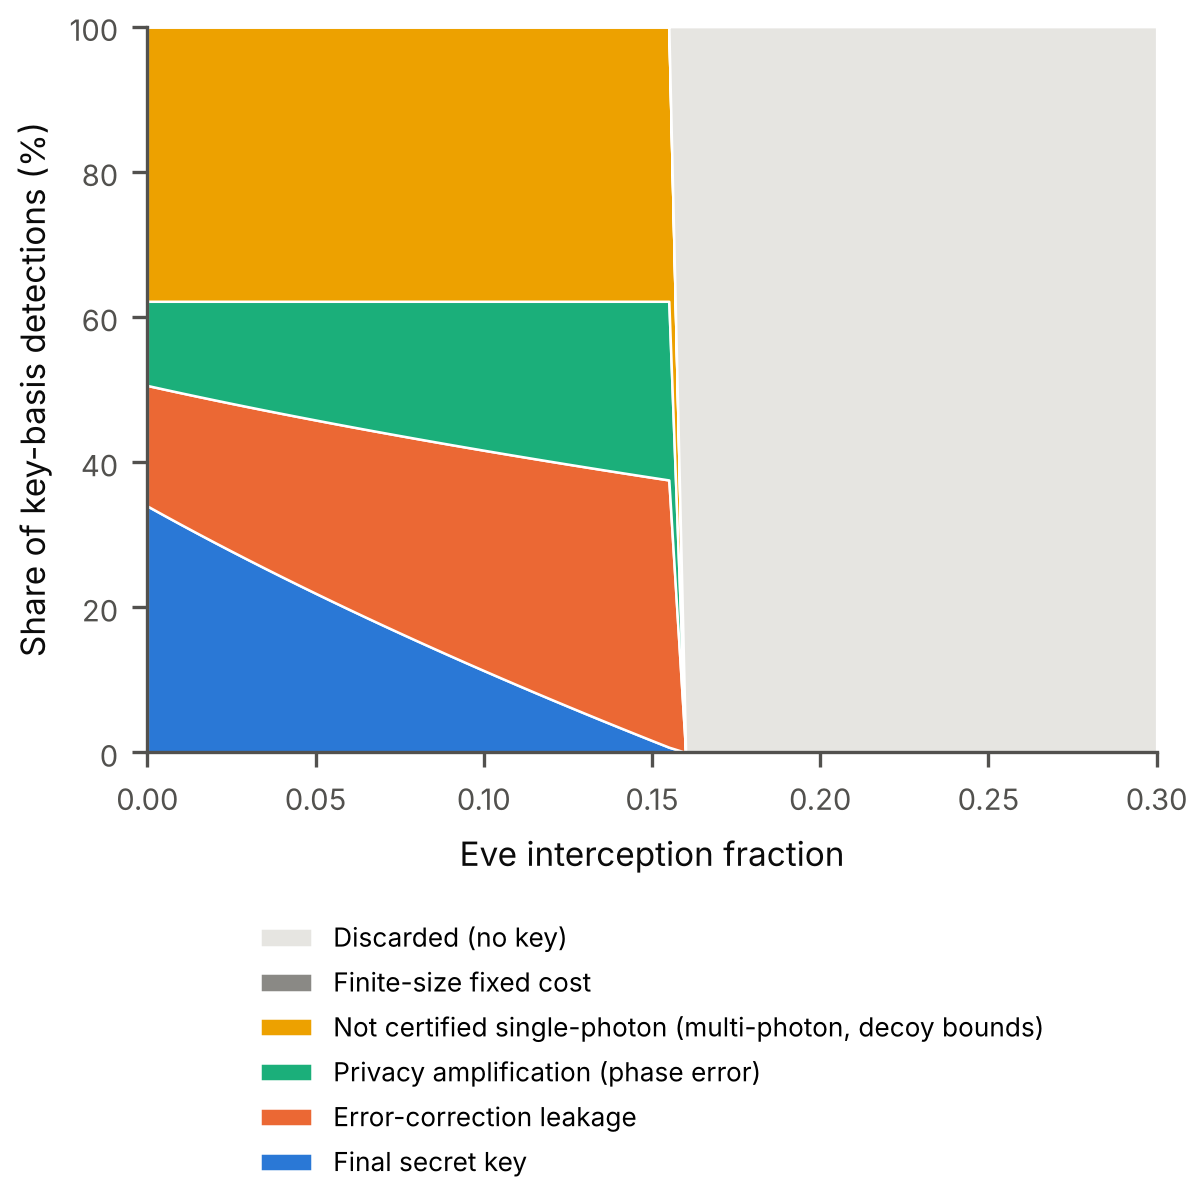

The table this chart was drawn from, first rows:
eve_rate, qber, phase_error, Final secret key, Error-correction leakage, Privacy amplification (phase error), Not certified single-photon (multi-photo…, Finite-size fixed cost, Discarded (no key)
0.0, 0.02031, 0.02846, 0.3395, 0.1661, 0.116, 0.3784, 7.090725326533644e-07, 0.0
0.005, 0.02151, 0.03009, 0.3267, 0.1738, 0.1211, 0.3784, 7.090725326533644e-07, 0.0
0.01, 0.02271, 0.03171, 0.3141, 0.1814, 0.1261, 0.3784, 7.090725326533644e-07, 0.0
0.015, 0.02391, 0.03333, 0.3016, 0.1889, 0.1311, 0.3784, 7.090725326533644e-07, 0.0
0.02, 0.02511, 0.03495, 0.2894, 0.1963, 0.1359, 0.3784, 7.090725326533644e-07, 0.0
0.025, 0.02631, 0.03657, 0.2773, 0.2036, 0.1407, 0.3784, 7.090725326533644e-07, 0.0
0.03, 0.02751, 0.03818, 0.2654, 0.2108, 0.1454, 0.3784, 7.090725326533644e-07, 0.0
0.035, 0.02871, 0.0398, 0.2537, 0.2179, 0.15, 0.3784, 7.090725326533644e-07, 0.0
0.04, 0.02991, 0.04141, 0.2421, 0.2249, 0.1546, 0.3784, 7.090725326533644e-07, 0.0
0.045, 0.0311, 0.04302, 0.2306, 0.2319, 0.1591, 0.3784, 7.090725326533644e-07, 0.0
0.05, 0.0323, 0.04463, 0.2193, 0.2387, 0.1636, 0.3784, 7.090725326533644e-07, 0.0
0.055, 0.0335, 0.04624, 0.2081, 0.2455, 0.168, 0.3784, 7.090725326533644e-07, 0.0
0.06, 0.0347, 0.04785, 0.1971, 0.2522, 0.1723, 0.3784, 7.090725326533644e-07, 0.0
0.065, 0.0359, 0.04946, 0.1861, 0.2589, 0.1766, 0.3784, 7.090725326533644e-07, 0.0
0.07, 0.0371, 0.05106, 0.1753, 0.2655, 0.1808, 0.3784, 7.090725326533644e-07, 0.0
0.075, 0.0383, 0.05267, 0.1646, 0.272, 0.185, 0.3784, 7.090725326533644e-07, 0.0
0.08, 0.0395, 0.05427, 0.1541, 0.2784, 0.1891, 0.3784, 7.090725326533644e-07, 0.0
0.085, 0.0407, 0.05588, 0.1436, 0.2848, 0.1932, 0.3784, 7.090725326533644e-07, 0.0
0.09, 0.0419, 0.05748, 0.1332, 0.2911, 0.1973, 0.3784, 7.090725326533644e-07, 0.0
0.095, 0.0431, 0.05908, 0.123, 0.2973, 0.2013, 0.3784, 7.090725326533644e-07, 0.0
0.1, 0.0443, 0.06069, 0.1128, 0.3035, 0.2052, 0.3784, 7.090725326533644e-07, 0.0
0.105, 0.0455, 0.06229, 0.1028, 0.3097, 0.2091, 0.3784, 7.090725326533644e-07, 0.0
0.11, 0.04669, 0.06389, 0.09285, 0.3157, 0.213, 0.3784, 7.090725326533644e-07, 0.0
0.115, 0.04789, 0.06549, 0.08299, 0.3218, 0.2168, 0.3784, 7.090725326533644e-07, 0.0
0.12, 0.04909, 0.06709, 0.07322, 0.3277, 0.2206, 0.3784, 7.090725326533644e-07, 0.0
0.125, 0.05029, 0.06869, 0.06354, 0.3337, 0.2244, 0.3784, 7.090725326533644e-07, 0.0
0.13, 0.05149, 0.07028, 0.05395, 0.3395, 0.2281, 0.3784, 7.090725326533644e-07, 0.0
0.135, 0.05269, 0.07188, 0.04444, 0.3454, 0.2318, 0.3784, 7.090725326533644e-07, 0.0
0.14, 0.05389, 0.07348, 0.03502, 0.3511, 0.2354, 0.3784, 7.090725326533644e-07, 0.0
0.145, 0.05509, 0.07508, 0.02568, 0.3569, 0.2391, 0.3784, 7.090725326533644e-07, 0.0
0.15, 0.05629, 0.07667, 0.01642, 0.3625, 0.2426, 0.3784, 7.090725326533644e-07, 0.0
0.155, 0.05749, 0.07827, 0.007241, 0.3682, 0.2462, 0.3784, 7.090725326533644e-07, 0.0
0.16, 0.05869, 0.07986, 0.0, 0.0, 0.0, 0.0, 0.0, 1.0
0.165, 0.05989, 0.08146, 0.0, 0.0, 0.0, 0.0, 0.0, 1.0
0.17, 0.06109, 0.08305, 0.0, 0.0, 0.0, 0.0, 0.0, 1.0
0.175, 0.06228, 0.08465, 0.0, 0.0, 0.0, 0.0, 0.0, 1.0
0.18, 0.06348, 0.08624, 0.0, 0.0, 0.0, 0.0, 0.0, 1.0
0.185, 0.06468, 0.08783, 0.0, 0.0, 0.0, 0.0, 0.0, 1.0
0.19, 0.06588, 0.08943, 0.0, 0.0, 0.0, 0.0, 0.0, 1.0
0.195, 0.06708, 0.09102, 0.0, 0.0, 0.0, 0.0, 0.0, 1.0
0.2, 0.06828, 0.09261, 0.0, 0.0, 0.0, 0.0, 0.0, 1.0
0.205, 0.06948, 0.0942, 0.0, 0.0, 0.0, 0.0, 0.0, 1.0
0.21, 0.07068, 0.0958, 0.0, 0.0, 0.0, 0.0, 0.0, 1.0
0.215, 0.07188, 0.09739, 0.0, 0.0, 0.0, 0.0, 0.0, 1.0
0.22, 0.07308, 0.09898, 0.0, 0.0, 0.0, 0.0, 0.0, 1.0
0.225, 0.07428, 0.1006, 0.0, 0.0, 0.0, 0.0, 0.0, 1.0
0.23, 0.07548, 0.1022, 0.0, 0.0, 0.0, 0.0, 0.0, 1.0
0.235, 0.07668, 0.1037, 0.0, 0.0, 0.0, 0.0, 0.0, 1.0
0.24, 0.07787, 0.1053, 0.0, 0.0, 0.0, 0.0, 0.0, 1.0
0.245, 0.07907, 0.1069, 0.0, 0.0, 0.0, 0.0, 0.0, 1.0
0.25, 0.08027, 0.1085, 0.0, 0.0, 0.0, 0.0, 0.0, 1.0
0.255, 0.08147, 0.1101, 0.0, 0.0, 0.0, 0.0, 0.0, 1.0
0.26, 0.08267, 0.1117, 0.0, 0.0, 0.0, 0.0, 0.0, 1.0
0.265, 0.08387, 0.1133, 0.0, 0.0, 0.0, 0.0, 0.0, 1.0
0.27, 0.08507, 0.1149, 0.0, 0.0, 0.0, 0.0, 0.0, 1.0
0.275, 0.08627, 0.1165, 0.0, 0.0, 0.0, 0.0, 0.0, 1.0
0.28, 0.08747, 0.118, 0.0, 0.0, 0.0, 0.0, 0.0, 1.0
0.285, 0.08867, 0.1196, 0.0, 0.0, 0.0, 0.0, 0.0, 1.0
0.29, 0.08987, 0.1212, 0.0, 0.0, 0.0, 0.0, 0.0, 1.0
0.295, 0.09107, 0.1228, 0.0, 0.0, 0.0, 0.0, 0.0, 1.0
... 1 more rows
